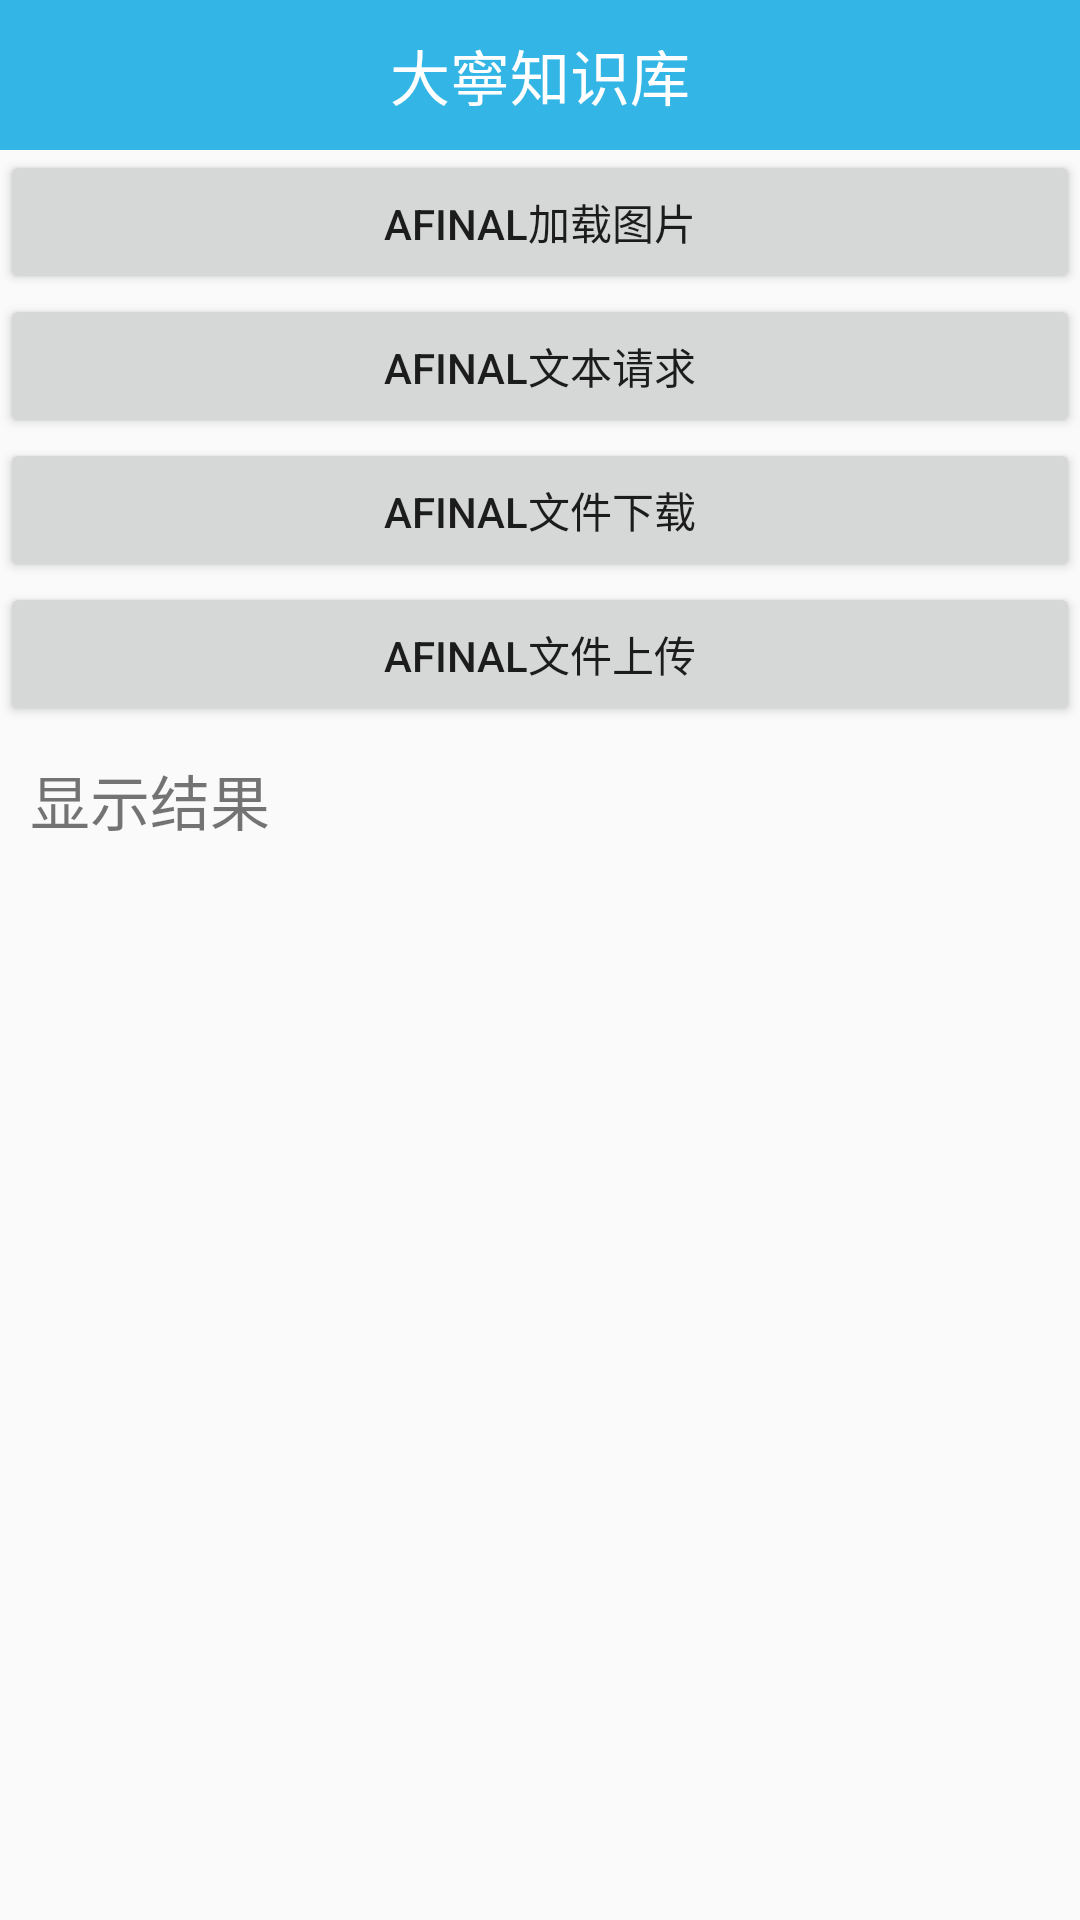

Here is an Android app screen rendered from its layout file. Give the layout XML and the strings, colors and styles it references.
<!-- AndroidManifest.xml: application theme AppTheme -->
<!-- res/layout/activity_afinal.xml -->
<?xml version="1.0" encoding="utf-8"?>
<LinearLayout xmlns:android="http://schemas.android.com/apk/res/android"
    android:layout_width="match_parent"
    android:layout_height="match_parent"
    android:orientation="vertical">

    <include layout="@layout/titlebar" />

    <Button
        android:id="@+id/btn_afinal_loadimage"
        android:layout_width="match_parent"
        android:layout_height="wrap_content"
        android:text="Afinal加载图片" />

    <Button
        android:id="@+id/btn_afinal_gettext"
        android:layout_width="match_parent"
        android:layout_height="wrap_content"
        android:text="Afinal文本请求" />

    <Button
        android:id="@+id/btn_afinal_loadfile"
        android:layout_width="match_parent"
        android:layout_height="wrap_content"
        android:text="Afinal文件下载" />

    <Button
        android:id="@+id/btn_afinal_updatetext"
        android:layout_width="match_parent"
        android:layout_height="wrap_content"
        android:text="Afinal文件上传" />

    <TextView
        android:layout_width="wrap_content"
        android:layout_height="wrap_content"
        android:layout_margin="10dp"
        android:text="显示结果"
        android:textSize="20sp" />

    <ImageView
        android:id="@+id/iv_afinal"
        android:layout_width="wrap_content"
        android:layout_height="wrap_content" />

    <ScrollView
        android:layout_width="match_parent"
        android:layout_height="match_parent"
        android:layout_margin="10dp">

        <TextView
            android:id="@+id/tv_afinal_result"
            android:layout_width="match_parent"
            android:layout_height="match_parent" />
    </ScrollView>

</LinearLayout>
<!-- res/layout/titlebar.xml (included above) -->
<?xml version="1.0" encoding="utf-8"?>
<LinearLayout xmlns:android="http://schemas.android.com/apk/res/android"
    android:layout_width="match_parent"
    android:layout_height="50dp"
    android:background="@android:color/holo_blue_light"
    android:gravity="center"
    android:orientation="horizontal">

    <TextView
        android:id="@+id/tv_title"
        android:layout_width="wrap_content"
        android:layout_height="wrap_content"
        android:text="大寧知识库"
        android:textColor="@android:color/white"
        android:textSize="20sp" />

</LinearLayout>
<!-- resources referenced by this layout -->
<resources>
  <style name="AppTheme" parent="Theme.AppCompat.Light.DarkActionBar">
          
          <item name="colorPrimary">@color/colorPrimary</item>
          <item name="colorPrimaryDark">@color/colorPrimaryDark</item>
          <item name="colorAccent">@color/colorAccent</item>
      </style>
  <!-- not gathered from this repository: default colours our renderer supplied (Android Studio template values) -->
  <color name="colorPrimary">#FF6200EE</color>
  <color name="colorPrimaryDark">#FF3700B3</color>
  <color name="colorAccent">#FF03DAC5</color>
</resources>
